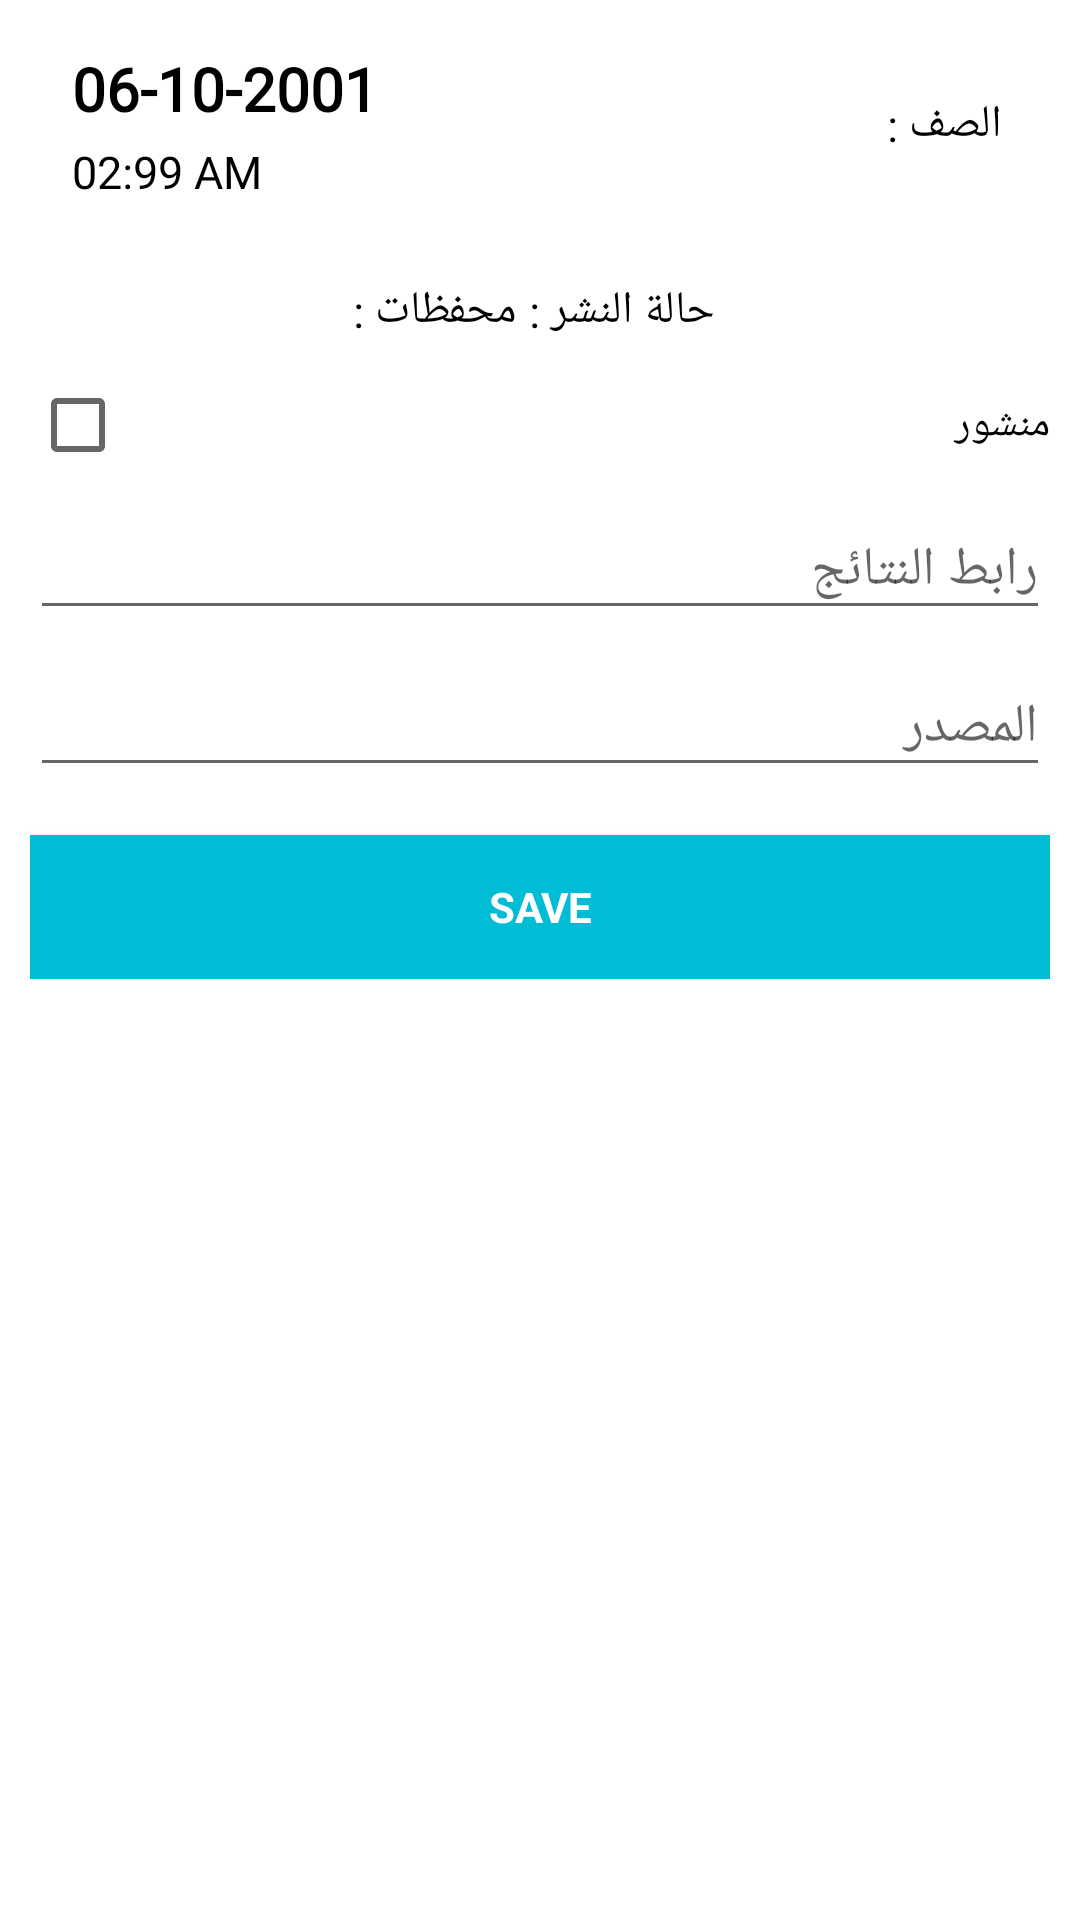

Reconstruct the res/layout file that produces this screen, plus the resources it refers to.
<!-- AndroidManifest.xml: application theme AppTheme -->
<!-- res/layout/activity_post_results.xml -->
<?xml version="1.0" encoding="utf-8"?>
<LinearLayout xmlns:android="http://schemas.android.com/apk/res/android"
    xmlns:app="http://schemas.android.com/apk/res-auto"
    xmlns:tools="http://schemas.android.com/tools"
    android:layout_width="match_parent"
    android:layout_height="match_parent"
    android:background="@color/modeColor"
    android:orientation="vertical"
    android:paddingStart="10dp"
    android:paddingTop="2dp"
    android:paddingEnd="10dp"
    android:paddingBottom="20dp"
    tools:context=".post.PostResults">


    <LinearLayout
        android:layout_width="match_parent"
        android:layout_height="wrap_content"
        android:layout_margin="6dp"
        android:background="@drawable/datetime_background"
        android:elevation="3dp"
        android:gravity="center"
        android:orientation="horizontal"
        android:padding="6dp">

        <LinearLayout
            android:layout_width="match_parent"
            android:layout_height="wrap_content"
            android:layout_weight="1"
            android:orientation="vertical">

            <TextView
                android:id="@+id/tv_date"
                android:layout_width="wrap_content"
                android:layout_height="wrap_content"
                android:fontFamily="@font/bold"
                android:padding="2dp"
                android:text="06-10-2001"
                android:textColor="@color/primaryTextColor"
                android:textSize="20sp"
                android:textStyle="bold" />

            <TextView
                android:id="@+id/tv_time"
                android:layout_width="wrap_content"
                android:layout_height="wrap_content"
                android:fontFamily="@font/normal"
                android:padding="2dp"
                android:text="02:99 AM"
                android:textColor="@color/primaryTextColor"
                android:textSize="15sp" />


        </LinearLayout>

        <LinearLayout
            android:layout_width="match_parent"
            android:layout_height="wrap_content"
            android:layout_weight="1"
            android:gravity="center|end"
            android:orientation="horizontal">

            <TextView
                android:id="@+id/textVi"
                android:layout_width="wrap_content"
                android:layout_height="wrap_content"
                android:layout_marginEnd="4dp"
                android:fontFamily="@font/normal"
                android:text="الصف :"
                android:textAppearance="@style/TextAppearance.AppCompat.Medium"
                android:textColor="@color/primaryTextColor"
                android:textSize="15sp" />

            <Spinner
                android:id="@+id/spinnerPriority"
                android:layout_width="wrap_content"
                android:layout_height="wrap_content"
                android:background="@drawable/style_spinner"
                android:popupBackground="@color/modeColor" />

        </LinearLayout>
    </LinearLayout>

    <LinearLayout
        android:layout_width="match_parent"
        android:layout_height="wrap_content"
        android:layout_margin="6dp"
        android:background="@drawable/datetime_background"
        android:elevation="3dp"
        android:gravity="center"
        android:orientation="horizontal"
        android:padding="6dp">

        <TextView
            android:id="@+id/textView"
            android:layout_width="wrap_content"
            android:layout_height="wrap_content"
            android:layout_marginEnd="4dp"
            android:fontFamily="@font/normal"
            android:text="محفظات :"
            android:textAppearance="@style/TextAppearance.AppCompat.Medium"
            android:textColor="@color/primaryTextColor"
            android:textSize="15sp" />

        <Spinner
            android:id="@+id/spinnerClass"
            android:layout_width="wrap_content"
            android:layout_height="wrap_content"
            android:background="@drawable/style_spinner"
            android:popupBackground="@color/modeColor" />

        <TextView
            android:id="@+id/textViewok"
            android:layout_width="wrap_content"
            android:layout_height="wrap_content"
            android:layout_marginEnd="4dp"
            android:fontFamily="@font/normal"
            android:text="حالة النشر :"
            android:textAppearance="@style/TextAppearance.AppCompat.Medium"
            android:textColor="@color/primaryTextColor"
            android:textSize="15sp" />

        <Spinner
            android:id="@+id/spinneradverb"
            android:layout_width="wrap_content"
            android:layout_height="wrap_content"
            android:background="@drawable/style_spinner"
            android:popupBackground="@color/modeColor" />

    </LinearLayout>

        <LinearLayout
            android:id="@+id/mainHolder"
            android:layout_width="match_parent"
            android:layout_height="wrap_content"
            android:orientation="vertical">

            <LinearLayout
                android:layout_width="match_parent"
                android:layout_height="wrap_content"
                android:orientation="horizontal">

                <CheckBox
                    android:id="@+id/check_result"
                    android:layout_width="wrap_content"
                    android:layout_height="wrap_content"
                    android:layout_weight="1"
                    android:text="منشور"/>

            </LinearLayout>

        </LinearLayout>


    <LinearLayout
        android:layout_width="match_parent"
        android:layout_height="wrap_content"
        android:orientation="vertical">















        <com.google.android.material.textfield.TextInputLayout
            android:layout_width="match_parent"
            android:layout_height="wrap_content">

            <EditText
                android:id="@+id/link_result"
                android:layout_width="match_parent"
                android:layout_height="wrap_content"
                android:hint="رابط النتائج"
                android:inputType="text"
                android:maxLines="1" />

        </com.google.android.material.textfield.TextInputLayout>

        <com.google.android.material.textfield.TextInputLayout
            android:layout_width="match_parent"
            android:layout_height="wrap_content">

            <EditText
                android:id="@+id/src_result"
                android:layout_width="match_parent"
                android:layout_height="wrap_content"
                android:hint="المصدر"
                android:inputType="text"
                android:maxLines="1" />

        </com.google.android.material.textfield.TextInputLayout>

        <Button
            android:id="@+id/btn_save_result"
            style="?android:textAppearanceSmall"
            android:layout_width="match_parent"
            android:layout_height="wrap_content"
            android:layout_marginTop="16dp"
            android:background="@color/colorPrimary"
            android:text="@string/action_save"
            android:textColor="@android:color/white"
            android:textStyle="bold" />

    </LinearLayout>

</LinearLayout>
<!-- resources referenced by this layout -->
<resources>
  <color name="colorPrimary">#00bcd4</color>
  <color name="modeColor">#ffffff</color>
  <color name="primaryTextColor">#000000</color>
  <string name="action_save">Save</string>
  <style name="AppTheme" parent="Theme.AppCompat.Light.DarkActionBar">
          
          <item name="colorPrimary">@color/colorPrimary</item>
          <item name="colorPrimaryDark">@color/colorPrimaryDark</item>
          <item name="colorAccent">@color/colorAccent</item>
      </style>
  <color name="colorPrimaryDark">#0097a7</color>
  <color name="colorAccent">#0097a7</color>
</resources>
